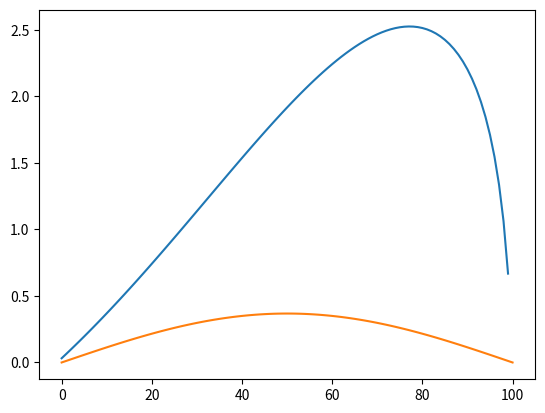

This figure's Python source:
import matplotlib.pyplot as plt
import numpy as np
import numpy.linalg as lin
import scipy.sparse as sp
from scipy.sparse.linalg import spsolve


def kappa_integral(x,y):
    # todo 3 a)

    return y**2/2+y - (x**2/2+x)


def build_massMatrix(N):
    # todo 3 b)

    h = 1/(N+1)
    return h*(np.diag([1/6]*(N-1),k=1)+np.diag([4/6]*N)+np.diag([1/6]*(N-1),k=-1))


def build_rigidityMatrix(N):
    # todo 3 b)
    # Be careful with the indices!
    # kappa_integral could be helpful here
    
    M = np.zeros((N,N))
    h = 1/(N+1)

    # The case of i=j
    for i in range(N): # BEGIN WITH ZERO NOT SURE ....
        M[i,i] = 2/h *(1-i*h) # to be filled

    # The case of i-j=1
    for i in range(1,N):
        M[i, i-1] = 1/h *(-h/2+i*h-1)# to be filled

    # The case of j-i=1
    for i in range(N-1):
        M[i, i+1] =  1/h *(h/2+i*h-1) # to be filled

    return M


def f(t,x):
    # todo 3 c)
    return ((x+1)*np.pi**2-1)*np.exp(-t)*np.sin(np.pi*x)-np.pi*np.exp(-t)*np.cos(np.pi*x)
    

def initial_value(x):
    # todo 3 c)
    return np.sin(np.pi*x)


def exact_solution_at_1(x):
    # todo 3 c)
    t = 1
    return np.exp(-t)*np.sin(np.pi*x)


def build_F(t,N):
    # todo 3 d) #### TO BE DONE
    h = 1/(N+1)
    x_ = np.linspace(start=0,stop=1,num=N+2)
    x = x_[1:-1]
    return h/3 * (f(t,x-h/2)+f(t,x)+f(t,x+h/2))


def FEM_theta(N,M,theta):
    # todo 3 e)
    M_mat = build_massMatrix(N)
    A = build_rigidityMatrix(N)
    k = 1/M
    # h = 1/(N+1)
    x_ = np.linspace(start=0,stop=1,num=N+2)
    x = x_[1:-1]
    B_theta = (1/k *M_mat+theta*A)
    B_theta_inv = lin.pinv(B_theta)
    C_theta = (1/k *M_mat-(1-theta)*A)
    t = np.linspace(start=0,stop=1,num=M)
    u = np.zeros((N,M))
    for j in range(M):
        if j == 0:
            u_m = initial_value(x)
            u[:,j] = u_m
        F_theta = theta*build_F(t[j],N)+(1-theta)*build_F(t[j-1],N)
        u_m = u[:,j-1]
        u[:,j] = B_theta_inv@(C_theta@u_m+F_theta)



    return u[:,-1]

N = 100; M = 10_000
theta = 0.5

plt.plot(FEM_theta(N,M,theta))
plt.plot(exact_solution_at_1(np.linspace(0,1,N+1)))
plt.show()

#### error analysis ####
# nb_samples = 5
# N = # fill in this line for f)-g)
# M = # fill in this line for f)-g)
# theta= # fill in this line for f)-g)


#### Do not change any code below! ####
# l2error = np.zeros(nb_samples) 
# k =  1 / M

# try:
#    for i in range(nb_samples):
#       l2error[i] = (1 / (N[i]+1)) ** (1 / 2) * lin.norm(exact_solution_at_1((1/(N[i]+1))*(np.arange(N[i])+1)) - FEM_theta(N[i], M[i],theta), ord=2)
#       if np.isnan(l2error[i])==True:
#           raise Exception("Error unbounded. Plots not shown.")
#    conv_rate = np.polyfit(np.log(k), np.log(l2error), deg=1)
#    if conv_rate[0]<0:
#        raise Exception("Error unbounded. Plots not shown.")
#    print(f"FEM method with theta={theta} converges: Convergence rate in discrete $L^2$ norm with respect to time step $k$: {conv_rate[0]}")
#    plt.figure(figsize=[10, 6])
#    plt.loglog(k, l2error, '-x', label='error')
#    plt.loglog(k, k, '--', label='$O(k)$')
#    plt.loglog(k, k**2, '--', label='$O(k^2)$')
#    plt.title('$L^2$ convergence rate', fontsize=13)
#    plt.xlabel('$k$', fontsize=13)
#    plt.ylabel('error', fontsize=13)
#    plt.legend()
#    plt.plot()
#    plt.show()
# except Exception as e:
#     print(e)
